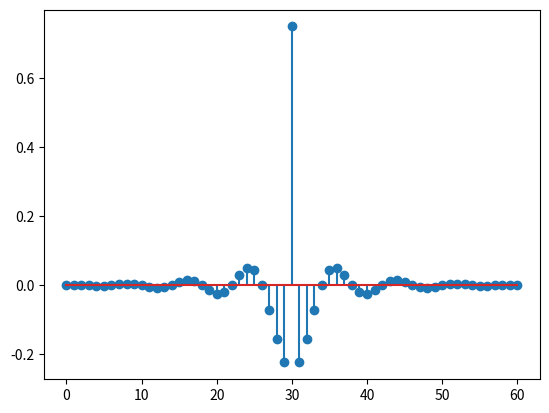
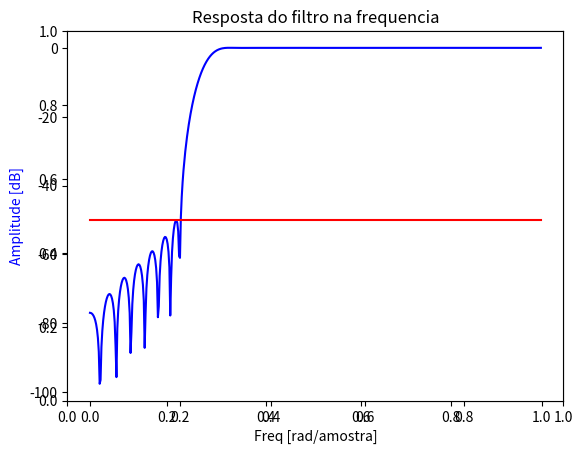

Generate these figures, in order, with matplotlib:
#!/usr/bin/env python
# coding: utf-8

# ## Projeto de PDS 2019.1
# [redacted]

# ---
# #### Questão 1.1
# 
#  Utilizando janelamento, crie um filtro FIR passa alta com as seguintes especificações:
#  
#  ωs = 0.6π, ωp = 0.75π; As = 50 dB
# 
# Justifique todas as suas decisões de projeto. 

import numpy as np                  
from scipy import signal,special     
import matplotlib.pyplot as plt     

# Dados da questão
Ws = 0.3*np.pi
Wp = 0.2*np.pi
As = 50

Wc = (Ws + Wp)/2

delta_W = np.abs(Wp - Ws)

# Expressão pega da tabela para As =  50
beta = 0.5842*(As - 21)**0.4 + 0.07886*(As - 21) 

M = int(np.ceil(((As - 7.95)/(14.36*delta_W/(2*np.pi))+1)) + 1)

# Essa função projeta o filtro com a janela especificada
# Para o caso da janela de kaiser é preciso informar beta
filtro = signal.firwin(M, Wc/np.pi, window=('kaiser', beta) , pass_zero = 'highpass')

fig = plt.figure(1)
plt.stem(filtro)
fig.savefig('filtro.png')

w, h = signal.freqz(filtro)
fig = plt.figure(2)
plt.title('Resposta do filtro na frequencia')
ax1 = fig.add_subplot(111)
plt.plot(w/np.pi, 20 * np.log10(abs(h)), 'b')
plt.plot(w/np.pi , np.full(len(w), -50) , 'r')
plt.ylabel('Amplitude [dB]', color='b')
plt.xlabel('Freq [rad/amostra]')

fig.savefig('resposta_filtro.png')